The GitHub repository jaimulhaque/Pneumonia-MultiModel-XAI contains a labelled image folder "cache_384" with 2 categories: normal, pneumonia. Examples follow, each with its label.

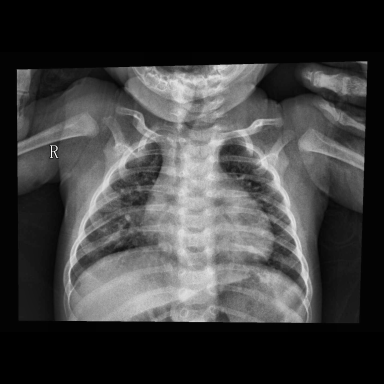
Label: pneumonia

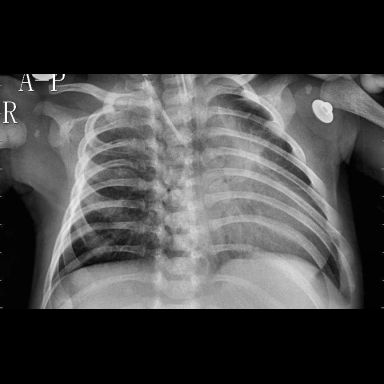
Label: pneumonia

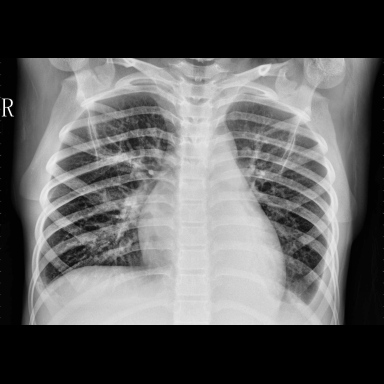
Label: pneumonia

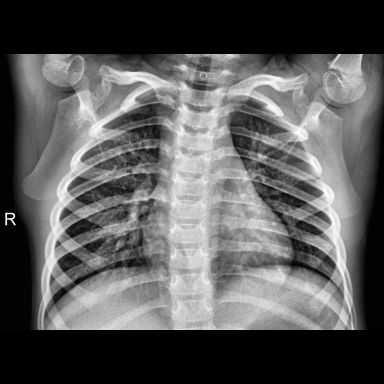
Label: normal

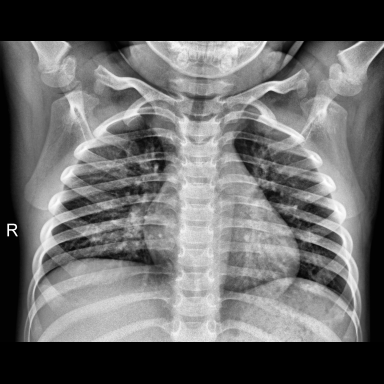
Label: normal

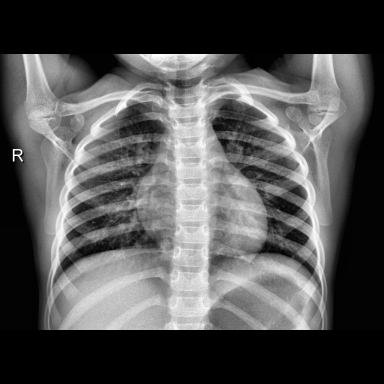
Label: normal
